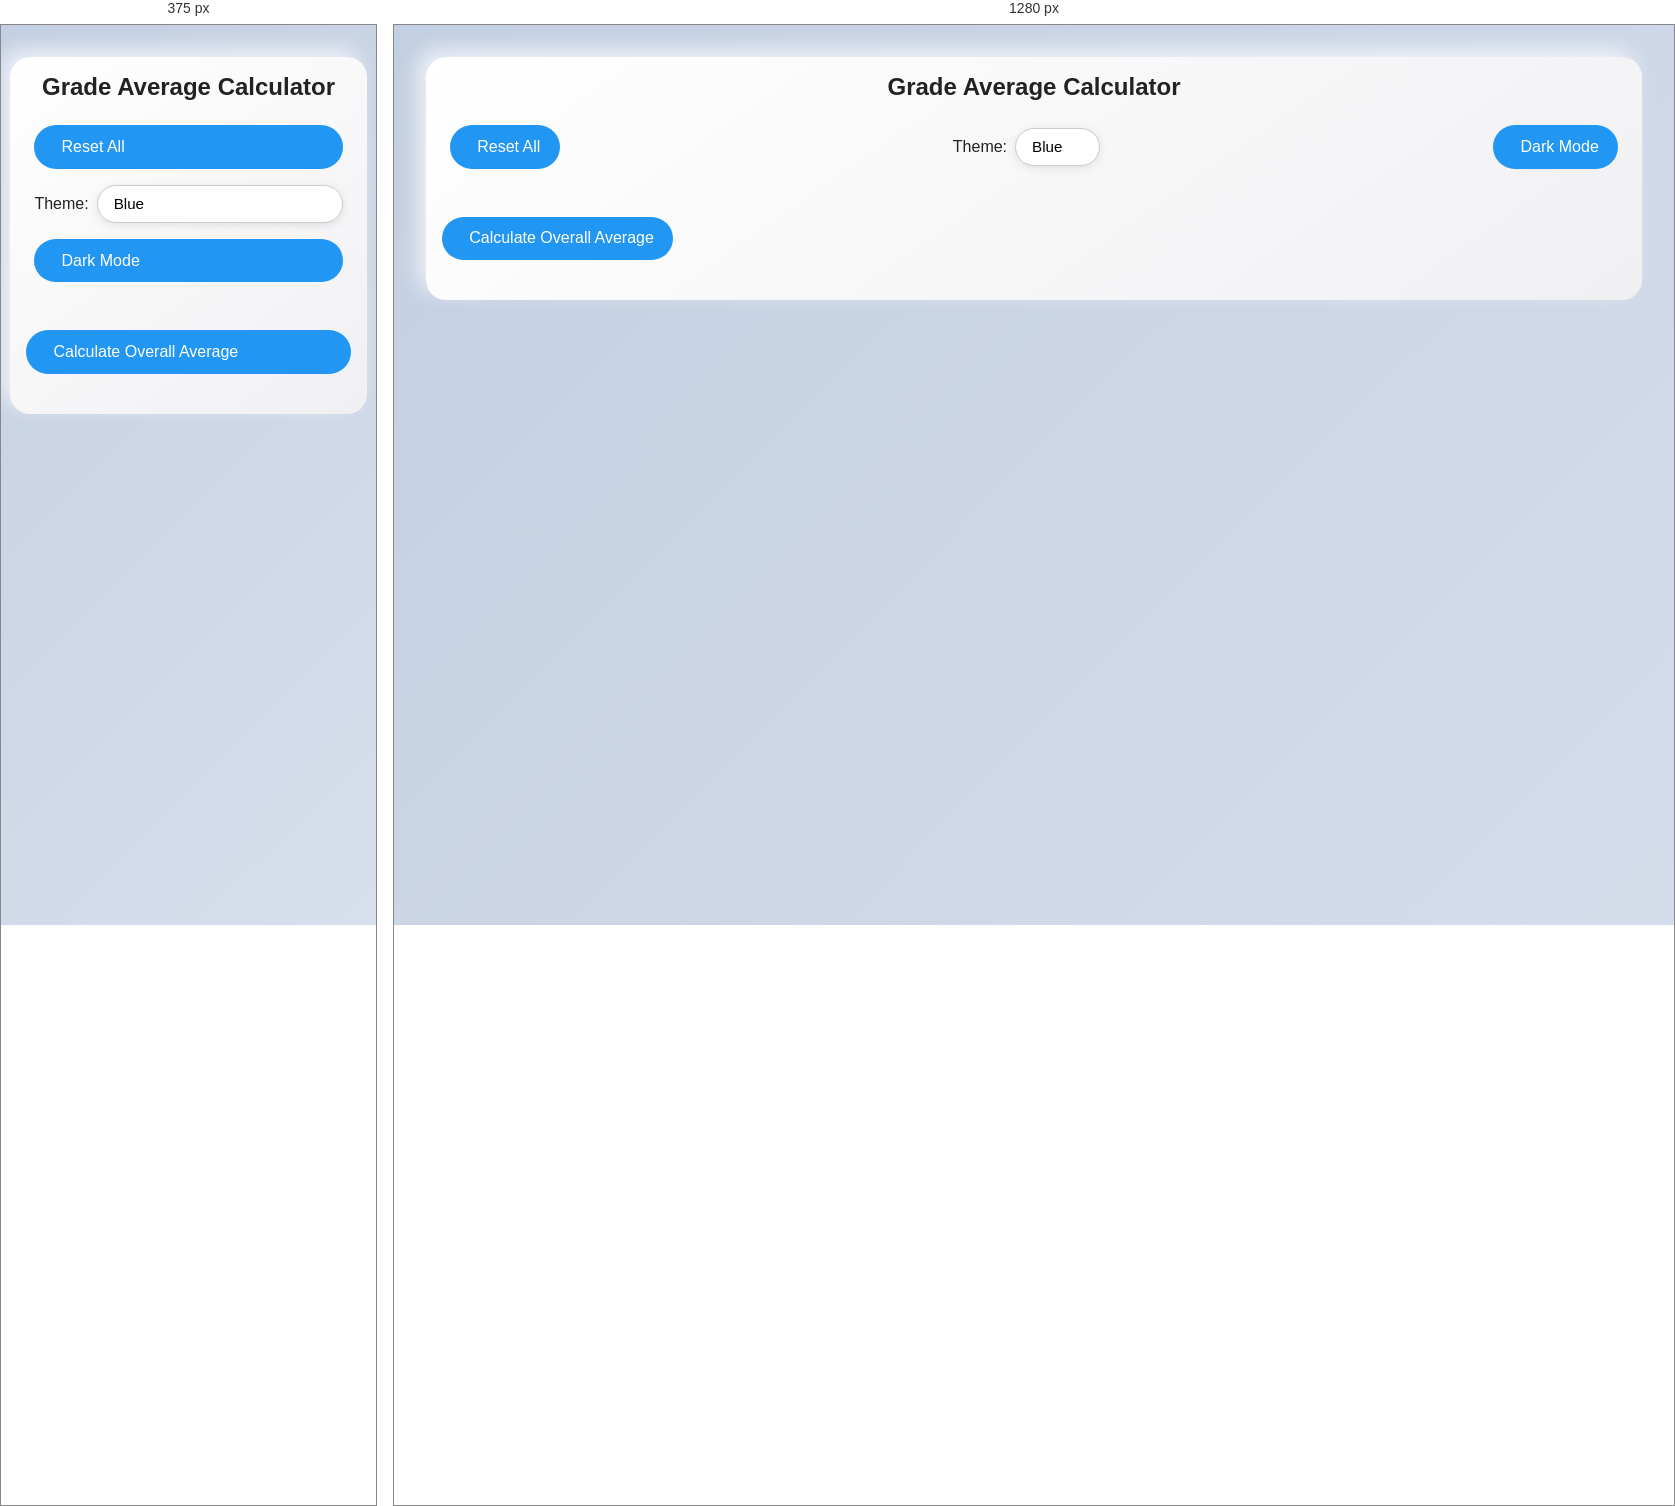
Rendered at 375 px and 1280 px, left to right.

<!-- file: index.html -->

<!DOCTYPE html>
<html lang="en">
  <head>
    <meta charset="UTF-8" />
    <meta name="viewport" content="width=device-width, initial-scale=1.0" />
    <title>Grade Average Calculator</title>
    <link rel="stylesheet" href="styles.css" />
    <link
      rel="stylesheet"
      href="https://cdnjs.cloudflare.com/ajax/libs/font-awesome/6.4.0/css/all.min.css"
    />
  </head>
  <body class="theme-light theme-blue">
    <div class="container">
      <h1>Grade Average Calculator</h1>

      <!-- Toolbar -->
      <div class="toolbar">
        <button id="resetBtn" class="toolbar-btn">
          <i class="fas fa-undo"></i> Reset All
        </button>

        <div class="theme-picker">
          <label for="themeSelect">Theme:</label>
          <select id="themeSelect">
            <option value="theme-blue">Blue</option>
            <option value="theme-green">Green</option>
            <option value="theme-orange">Orange</option>
            <option value="theme-purple">Purple</option>
          </select>
        </div>

        <button id="toggleDark" class="toolbar-btn">
          <i class="fas fa-moon"></i> Dark Mode
        </button>
      </div>

      <form id="gradesForm">
        <div class="subjects"></div>
        <button type="button" id="calculateBtn" class="toolbar-btn">
          <i class="fas fa-calculator"></i> Calculate Overall Average
        </button>
      </form>

      <div id="result" class="result"></div>
      <button id="copyBtn" class="toolbar-btn" style="display: none">
        <i class="fas fa-copy"></i> Copy Result
      </button>
    </div>

    <script src="script.js"></script>
  </body>
</html>


/* @media block from styles.css */
@media (max-width: 600px) {
  .subjects { grid-template-columns: 1fr; }
  .toolbar { flex-direction: column; align-items: stretch; }
  button.toolbar-btn, #themeSelect { width: 100%; }
}